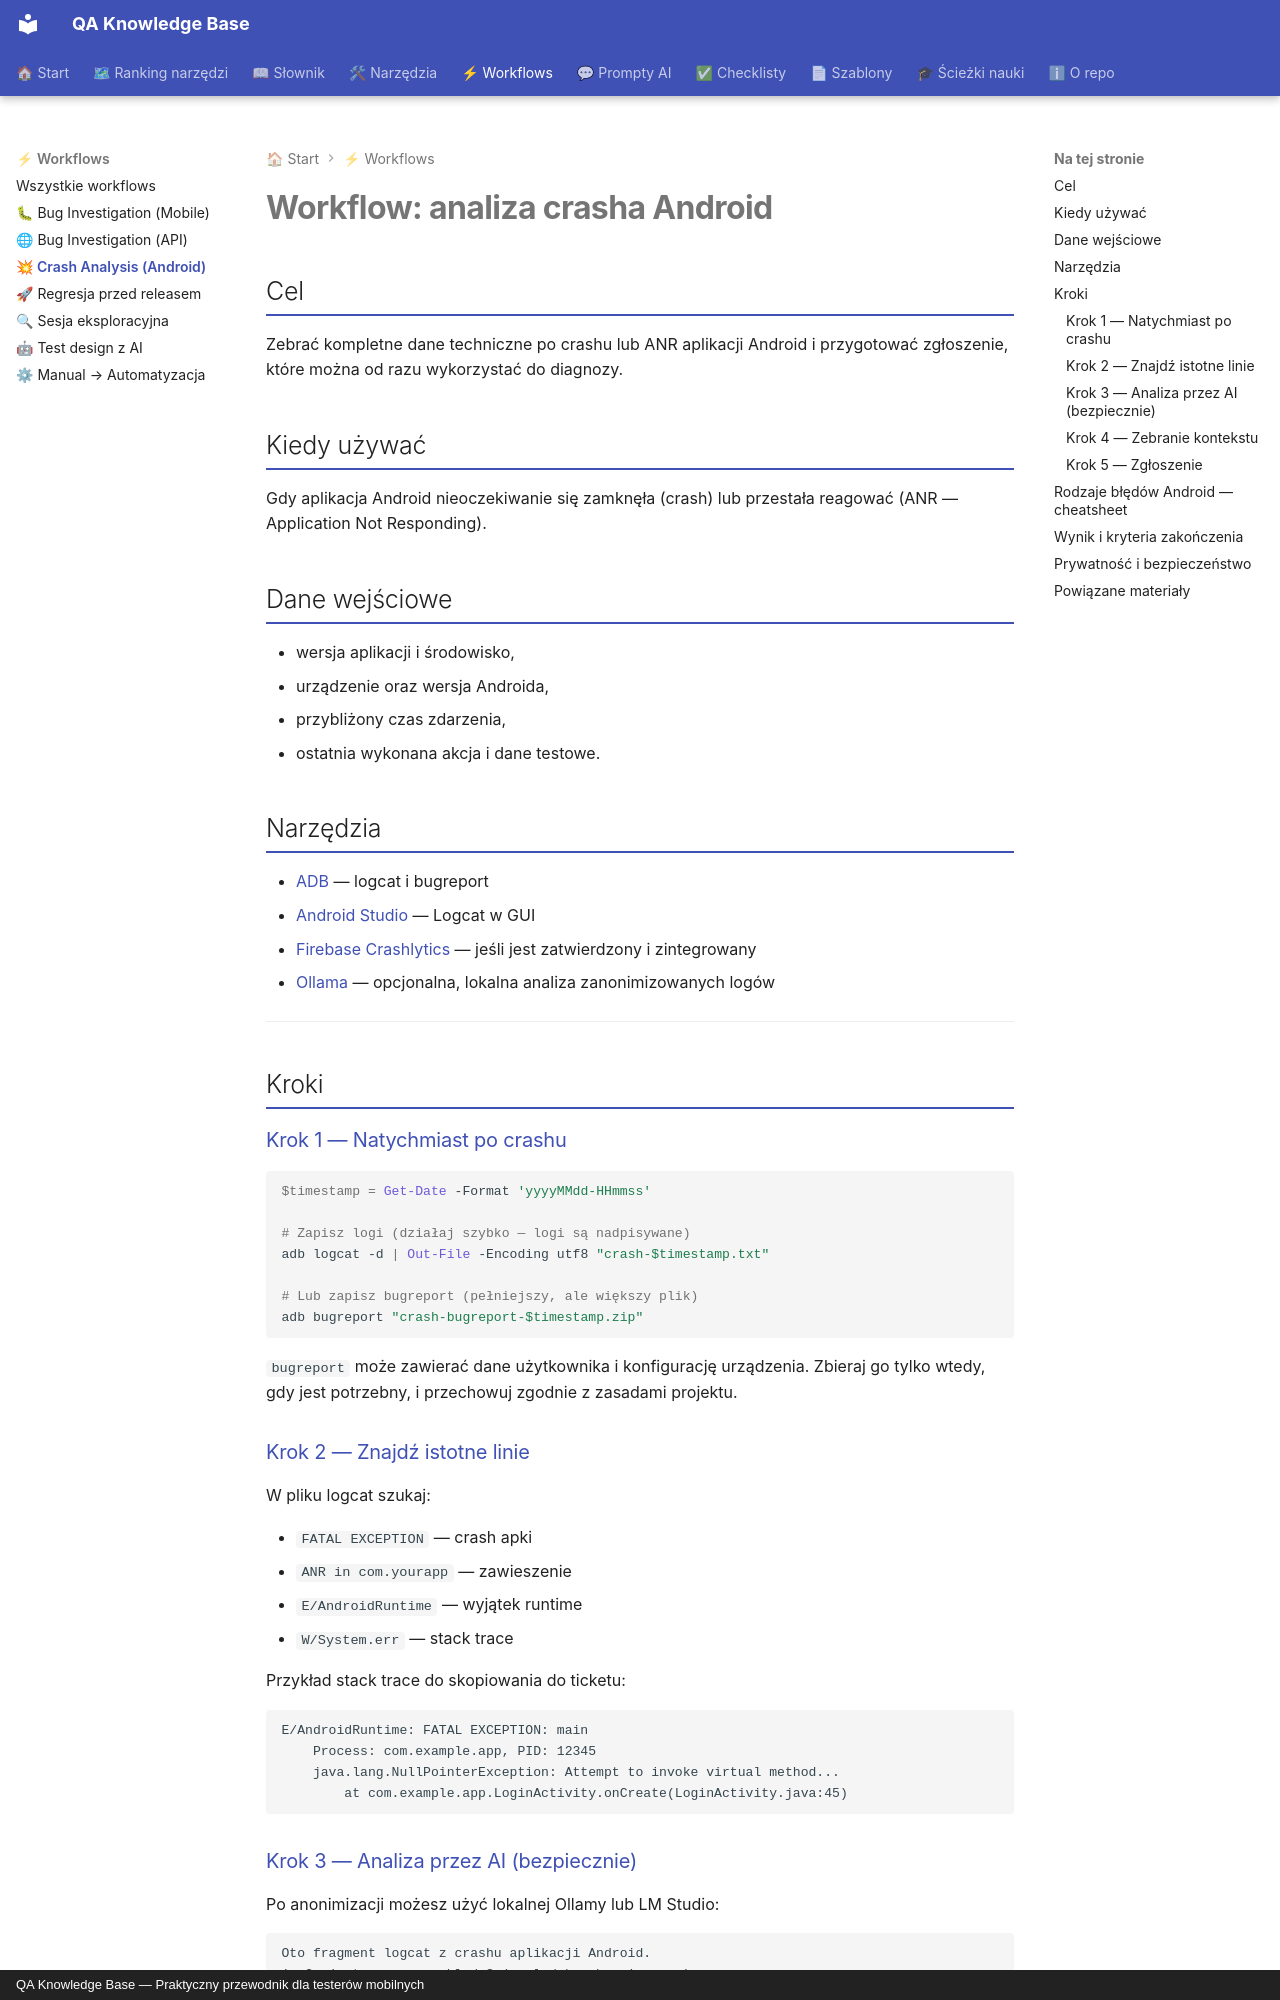

repository: kpietrzyk/qa_knowledge_base · page: workflows/crash-analysis-android/index.html · generator: mkdocs · copyright: QA Knowledge Base — Praktyczny przewodnik dla testerów mobilnych

# Workflow: analiza crasha Android

## Cel

Zebrać kompletne dane techniczne po crashu lub ANR aplikacji Android i przygotować zgłoszenie, które można od razu wykorzystać do diagnozy.

## Kiedy używać

Gdy aplikacja Android nieoczekiwanie się zamknęła (crash) lub przestała reagować (ANR — Application Not Responding).

## Dane wejściowe

- wersja aplikacji i środowisko,
- urządzenie oraz wersja Androida,
- przybliżony czas zdarzenia,
- ostatnia wykonana akcja i dane testowe.

## Narzędzia

- [ADB](../tools/mobile/adb.md) — logcat i bugreport
- [Android Studio](../tools/mobile/android-studio-emulator.md) — Logcat w GUI
- [Firebase Crashlytics](../tools/mobile/firebase-crashlytics.md) — jeśli jest zatwierdzony i zintegrowany
- [Ollama](../tools/ai/ollama.md) — opcjonalna, lokalna analiza zanonimizowanych logów

---

## Kroki

### Krok 1 — Natychmiast po crashu

```powershell
$timestamp = Get-Date -Format 'yyyyMMdd-HHmmss'

# Zapisz logi (działaj szybko — logi są nadpisywane)
adb logcat -d | Out-File -Encoding utf8 "crash-$timestamp.txt"

# Lub zapisz bugreport (pełniejszy, ale większy plik)
adb bugreport "crash-bugreport-$timestamp.zip"
```

`bugreport` może zawierać dane użytkownika i konfigurację urządzenia. Zbieraj go tylko wtedy, gdy jest potrzebny, i przechowuj zgodnie z zasadami projektu.

### Krok 2 — Znajdź istotne linie

W pliku logcat szukaj:

- `FATAL EXCEPTION` — crash apki
- `ANR in com.yourapp` — zawieszenie
- `E/AndroidRuntime` — wyjątek runtime
- `W/System.err` — stack trace

Przykład stack trace do skopiowania do ticketu:

```text
E/AndroidRuntime: FATAL EXCEPTION: main
    Process: com.example.app, PID: 12345
    java.lang.NullPointerException: Attempt to invoke virtual method...
        at com.example.app.LoginActivity.onCreate(LoginActivity.java:45)
```
